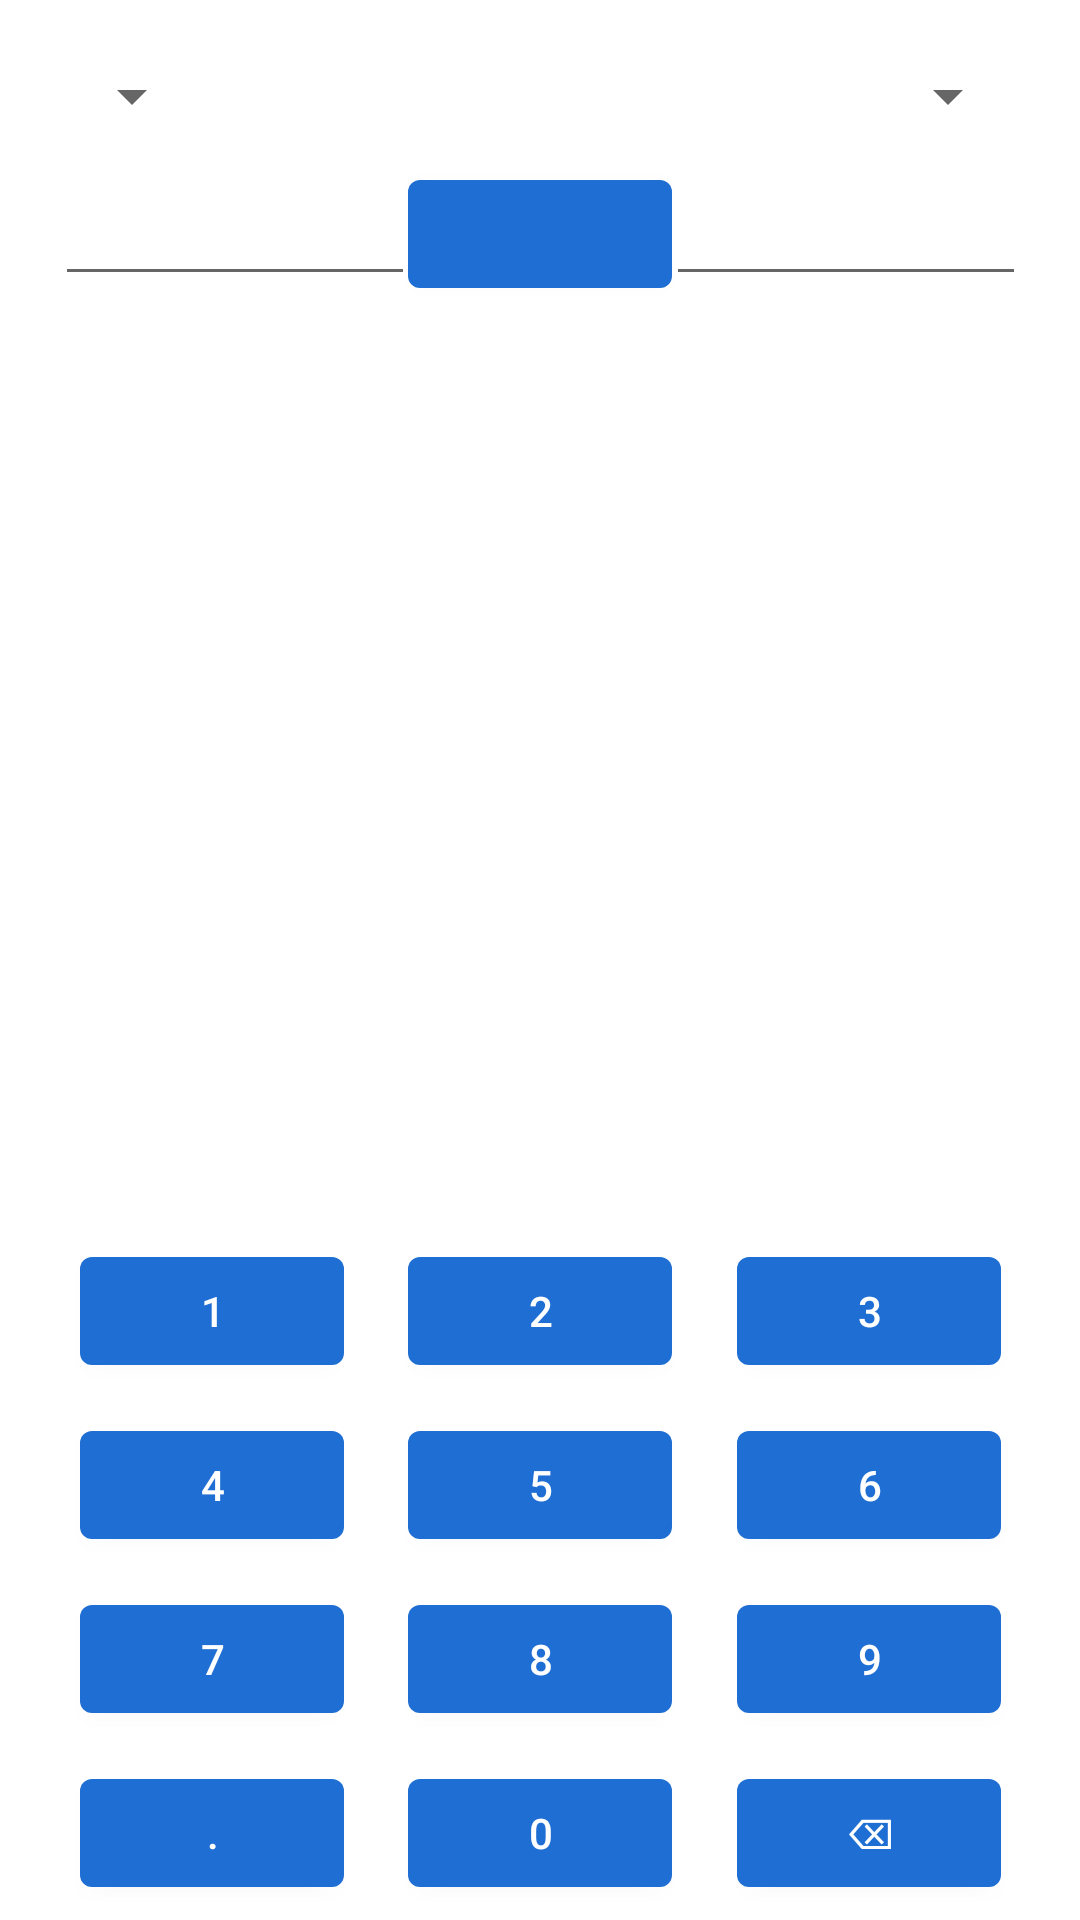

Layout XML and referenced resources for this Android screen:
<!-- AndroidManifest.xml: application theme Theme.FinancialAssistant -->
<!-- res/layout/fragment_calculator.xml -->
<?xml version="1.0" encoding="utf-8"?>
<FrameLayout xmlns:android="http://schemas.android.com/apk/res/android"
    xmlns:app="http://schemas.android.com/apk/res-auto"
    xmlns:tools="http://schemas.android.com/tools"
    android:layout_width="match_parent"
    android:layout_height="match_parent"
    tools:context=".ui.main.Calculator_Fragment">

    <androidx.constraintlayout.widget.ConstraintLayout
        android:layout_width="match_parent"
        android:layout_height="match_parent">

        <LinearLayout
            android:id="@+id/linearLayout"
            android:layout_width="match_parent"
            android:layout_height="wrap_content"
            android:gravity="center_horizontal"
            android:orientation="vertical"
            android:padding="20dp"
            app:layout_constraintEnd_toEndOf="parent"
            app:layout_constraintStart_toStartOf="parent"
            app:layout_constraintTop_toTopOf="parent">

            <androidx.constraintlayout.widget.ConstraintLayout
                android:layout_width="match_parent"
                android:layout_height="wrap_content">

                <Spinner
                    android:id="@+id/first_spinner_calculator"
                    android:layout_width="wrap_content"
                    android:layout_height="wrap_content"
                    android:entries="@array/currency"
                    app:layout_constraintStart_toStartOf="parent"
                    app:layout_constraintTop_toTopOf="parent" />

                <Spinner
                    android:id="@+id/second_spinner_calculator"
                    android:layout_width="wrap_content"
                    android:layout_height="wrap_content"
                    android:entries="@array/currency"
                    app:layout_constraintEnd_toEndOf="parent"
                    app:layout_constraintTop_toTopOf="parent" />
            </androidx.constraintlayout.widget.ConstraintLayout>


            <androidx.constraintlayout.widget.ConstraintLayout
                android:layout_width="match_parent"
                android:layout_height="wrap_content"
                android:paddingTop="10dp">

                <EditText
                    android:id="@+id/firstEditTextNumberDecimal"
                    android:layout_width="120dp"
                    android:layout_height="wrap_content"
                    android:ems="10"
                    android:inputType="numberDecimal"
                    app:layout_constraintBottom_toBottomOf="parent"
                    app:layout_constraintEnd_toStartOf="@+id/change_currency_button"
                    app:layout_constraintStart_toStartOf="parent"
                    app:layout_constraintTop_toTopOf="parent" />

                <Button
                    android:id="@+id/change_currency_button"
                    android:layout_width="wrap_content"
                    android:layout_height="wrap_content"
                    android:gravity="center"
                    app:layout_constraintBottom_toBottomOf="parent"
                    app:layout_constraintEnd_toEndOf="parent"
                    app:layout_constraintStart_toStartOf="parent"
                    app:layout_constraintTop_toTopOf="parent" />

                <EditText
                    android:id="@+id/secondEditTextNumberDecimal"
                    android:layout_width="120dp"
                    android:layout_height="wrap_content"
                    android:ems="10"
                    android:inputType="numberDecimal"
                    app:layout_constraintBottom_toBottomOf="parent"
                    app:layout_constraintEnd_toEndOf="parent"
                    app:layout_constraintStart_toEndOf="@+id/change_currency_button"
                    app:layout_constraintTop_toTopOf="parent" />

            </androidx.constraintlayout.widget.ConstraintLayout>
        </LinearLayout>

        <LinearLayout
            android:layout_width="match_parent"
            android:layout_height="wrap_content"
            app:layout_constraintBottom_toBottomOf="parent"
            app:layout_constraintEnd_toEndOf="parent"
            app:layout_constraintStart_toStartOf="parent"
            android:orientation="vertical">

            <androidx.constraintlayout.widget.ConstraintLayout
                android:layout_width="match_parent"
                android:layout_height="wrap_content"
                android:padding="5dp">
                <Button
                    android:id="@+id/calc_1_button"
                    android:layout_width="wrap_content"
                    android:layout_height="wrap_content"
                    android:text="@string/calc_1"
                    app:layout_constraintEnd_toStartOf="@+id/calc_2_button"
                    app:layout_constraintStart_toStartOf="parent"
                    app:layout_constraintTop_toTopOf="parent"
                    app:layout_constraintBottom_toBottomOf="parent"/>

                <Button
                    android:id="@+id/calc_2_button"
                    android:layout_width="wrap_content"
                    android:layout_height="wrap_content"
                    android:text="@string/calc_2"
                    app:layout_constraintEnd_toEndOf="parent"
                    app:layout_constraintStart_toStartOf="parent"
                    app:layout_constraintTop_toTopOf="parent"
                    app:layout_constraintBottom_toBottomOf="parent"/>

                <Button
                    android:id="@+id/calc_3_button"
                    android:layout_width="wrap_content"
                    android:layout_height="wrap_content"
                    android:text="@string/calc_3"
                    app:layout_constraintEnd_toEndOf="parent"
                    app:layout_constraintStart_toEndOf="@+id/calc_2_button"
                    app:layout_constraintTop_toTopOf="parent"
                    app:layout_constraintBottom_toBottomOf="parent"/>
            </androidx.constraintlayout.widget.ConstraintLayout>
            <androidx.constraintlayout.widget.ConstraintLayout
                android:layout_width="match_parent"
                android:layout_height="wrap_content"
                android:padding="5dp">
                <Button
                    android:id="@+id/calc_4_button"
                    android:layout_width="wrap_content"
                    android:layout_height="wrap_content"
                    android:text="@string/calc_4"
                    app:layout_constraintEnd_toStartOf="@+id/calc_5_button"
                    app:layout_constraintStart_toStartOf="parent"
                    app:layout_constraintTop_toTopOf="parent"
                    app:layout_constraintBottom_toBottomOf="parent"/>

                <Button
                    android:id="@+id/calc_5_button"
                    android:layout_width="wrap_content"
                    android:layout_height="wrap_content"
                    android:text="@string/calc_5"
                    app:layout_constraintEnd_toEndOf="parent"
                    app:layout_constraintStart_toStartOf="parent"
                    app:layout_constraintTop_toTopOf="parent"
                    app:layout_constraintBottom_toBottomOf="parent"/>

                <Button
                    android:id="@+id/calc_6_button"
                    android:layout_width="wrap_content"
                    android:layout_height="wrap_content"
                    android:text="@string/calc_6"
                    app:layout_constraintEnd_toEndOf="parent"
                    app:layout_constraintStart_toEndOf="@+id/calc_5_button"
                    app:layout_constraintTop_toTopOf="parent"
                    app:layout_constraintBottom_toBottomOf="parent"/>
            </androidx.constraintlayout.widget.ConstraintLayout>
            <androidx.constraintlayout.widget.ConstraintLayout
                android:layout_width="match_parent"
                android:layout_height="wrap_content"
                android:padding="5dp">
                <Button
                    android:id="@+id/calc_7_button"
                    android:layout_width="wrap_content"
                    android:layout_height="wrap_content"
                    android:text="@string/calc_7"
                    app:layout_constraintEnd_toStartOf="@+id/calc_8_button"
                    app:layout_constraintStart_toStartOf="parent"
                    app:layout_constraintTop_toTopOf="parent"
                    app:layout_constraintBottom_toBottomOf="parent"/>

                <Button
                    android:id="@+id/calc_8_button"
                    android:layout_width="wrap_content"
                    android:layout_height="wrap_content"
                    android:text="@string/calc_8"
                    app:layout_constraintEnd_toEndOf="parent"
                    app:layout_constraintStart_toStartOf="parent"
                    app:layout_constraintTop_toTopOf="parent"
                    app:layout_constraintBottom_toBottomOf="parent"/>

                <Button
                    android:id="@+id/calc_9_button"
                    android:layout_width="wrap_content"
                    android:layout_height="wrap_content"
                    android:text="@string/calc_9"
                    app:layout_constraintEnd_toEndOf="parent"
                    app:layout_constraintStart_toEndOf="@+id/calc_8_button"
                    app:layout_constraintTop_toTopOf="parent"
                    app:layout_constraintBottom_toBottomOf="parent"/>
            </androidx.constraintlayout.widget.ConstraintLayout>
            <androidx.constraintlayout.widget.ConstraintLayout
                android:layout_width="match_parent"
                android:layout_height="wrap_content"
                android:padding="5dp">
                <Button
                    android:id="@+id/calc_dot_button"
                    android:layout_width="wrap_content"
                    android:layout_height="wrap_content"
                    android:text="@string/calc_."
                    app:layout_constraintEnd_toStartOf="@+id/calc_0_button"
                    app:layout_constraintStart_toStartOf="parent"
                    app:layout_constraintTop_toTopOf="parent"
                    app:layout_constraintBottom_toBottomOf="parent"/>

                <Button
                    android:id="@+id/calc_0_button"
                    android:layout_width="wrap_content"
                    android:layout_height="wrap_content"
                    android:text="@string/calc_0"
                    app:layout_constraintEnd_toEndOf="parent"
                    app:layout_constraintStart_toStartOf="parent"
                    app:layout_constraintTop_toTopOf="parent"
                    app:layout_constraintBottom_toBottomOf="parent"/>

                <Button
                    android:id="@+id/calc_del_button"
                    android:layout_width="wrap_content"
                    android:layout_height="wrap_content"
                    android:text="@string/backSpace"
                    app:layout_constraintEnd_toEndOf="parent"
                    app:layout_constraintStart_toEndOf="@+id/calc_0_button"
                    app:layout_constraintTop_toTopOf="parent"
                    app:layout_constraintBottom_toBottomOf="parent"/>
            </androidx.constraintlayout.widget.ConstraintLayout>
        </LinearLayout>
    </androidx.constraintlayout.widget.ConstraintLayout>
</FrameLayout>
<!-- resources referenced by this layout -->
<resources>
  <string name="backSpace">⌫</string>
  <string name="calc_.">.</string>
  <string name="calc_0">0</string>
  <string name="calc_1">1</string>
  <string name="calc_2">2</string>
  <string name="calc_3">3</string>
  <string name="calc_4">4</string>
  <string name="calc_5">5</string>
  <string name="calc_6">6</string>
  <string name="calc_7">7</string>
  <string name="calc_8">8</string>
  <string name="calc_9">9</string>
  <style name="Theme.FinancialAssistant" parent="Theme.MaterialComponents.DayNight.DarkActionBar">
          
          <item name="tabBackground">@color/blue</item>
          <item name="colorPrimary">@color/blue</item>
          <item name="colorPrimaryVariant">@color/blue_dark</item>
          <item name="colorOnPrimary">@color/white_real</item>
          
          <item name="colorSecondary">@color/teal_200</item>
          <item name="colorSecondaryVariant">@color/teal_700</item>
          <item name="colorOnSecondary">@color/black_real</item>
          
          <item name="android:statusBarColor" tools:targetApi="l">?attr/colorPrimaryVariant</item>
          
          <item name="android:textColor">@color/black</item>
          <item name="alertDialogTheme">@style/AlertDialogTheme</item>
          <item name="tabIndicator">@color/grey_light</item>
          <item name="tabTextColor">@color/grey_light</item>
          <item name="tabSelectedTextColor">@color/white_real</item>
      </style>
  <color name="blue">#FF1F6ED4</color>
  <color name="blue_dark">#FF0000A1</color>
  <color name="white_real">#FFFFFFFF</color>
  <color name="teal_200">#FF03DAC5</color>
  <color name="teal_700">#FF018786</color>
  <color name="black_real">#FF000000</color>
  <color name="black">#FF222222</color>
  <style name="AlertDialogTheme" parent="ThemeOverlay.AppCompat.Dialog.Alert">
          <item name="buttonBarNegativeButtonStyle">@style/NegativeButtonStyle</item>
          <item name="buttonBarPositiveButtonStyle">@style/PositiveButtonStyle</item>
          <item name="buttonBarNeutralButtonStyle">@style/NeutralButtonStyle</item>
      </style>
  <color name="grey_light">#FFBBBBBB</color>
  <style name="NegativeButtonStyle" parent="Widget.AppCompat.Button.ButtonBar.AlertDialog">
          <item name="android:textColor">@color/black_real</item>
      </style>
  <style name="PositiveButtonStyle" parent="Widget.AppCompat.Button.ButtonBar.AlertDialog">
          <item name="android:textColor">@color/black_real</item>
      </style>
  <style name="NeutralButtonStyle" parent="Widget.AppCompat.Button.ButtonBar.AlertDialog">
          <item name="android:textColor">@color/black_real</item>
      </style>
</resources>
